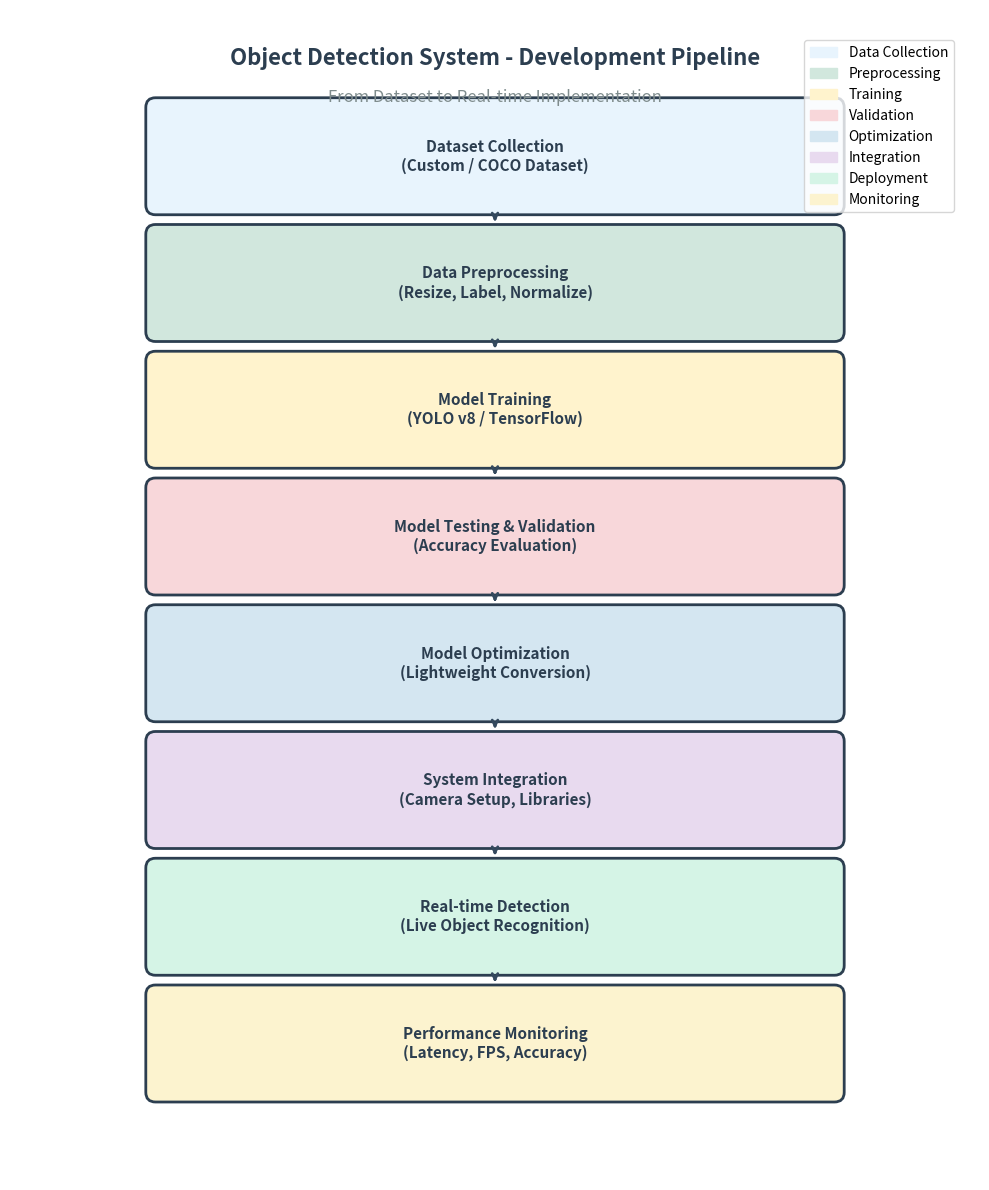

Here is the Python script that generated this plot:
#!/usr/bin/env python3
"""
Generate Object Detection Flowchart
Creates a professional flowchart for the object detection system
"""

import matplotlib
matplotlib.use('Agg')  # Use non-interactive backend
import matplotlib.pyplot as plt
import matplotlib.patches as mpatches

def create_flowchart():
    """Create and save the object detection flowchart"""
    
    # Create figure with high DPI for quality
    fig, ax = plt.subplots(figsize=(10, 12))
    ax.set_xlim(0, 10)
    ax.set_ylim(0, 12)
    ax.axis('off')
    
    # Define flowchart boxes (text, x, y, color)
    boxes = [
        ("Dataset Collection\n(Custom / COCO Dataset)", 5, 10.5, "#E8F4FD"),
        ("Data Preprocessing\n(Resize, Label, Normalize)", 5, 9.2, "#D1E7DD"),
        ("Model Training\n(YOLO v8 / TensorFlow)", 5, 7.9, "#FFF3CD"),
        ("Model Testing & Validation\n(Accuracy Evaluation)", 5, 6.6, "#F8D7DA"),
        ("Model Optimization\n(Lightweight Conversion)", 5, 5.3, "#D4E6F1"),
        ("System Integration\n(Camera Setup, Libraries)", 5, 4.0, "#E8DAEF"),
        ("Real-time Detection\n(Live Object Recognition)", 5, 2.7, "#D5F4E6"),
        ("Performance Monitoring\n(Latency, FPS, Accuracy)", 5, 1.4, "#FCF3CF")
    ]
    
    # Draw rectangles and text
    for text, x, y, color in boxes:
        # Create rounded rectangle
        rect = mpatches.FancyBboxPatch(
            (x - 3.5, y - 0.5), 7.0, 1.0,
            boxstyle="round,pad=0.1",
            facecolor=color,
            edgecolor="#2C3E50",
            linewidth=2
        )
        ax.add_patch(rect)
        
        # Add text
        ax.text(x, y, text, ha="center", va="center", 
                fontsize=11, fontweight="bold", color="#2C3E50")
    
    # Draw arrows between boxes
    for i in range(len(boxes) - 1):
        _, x, y, _ = boxes[i]
        _, x2, y2, _ = boxes[i + 1]
        
        # Calculate arrow position
        start_y = y - 0.6
        end_y = y2 + 0.6
        
        # Draw arrow
        ax.annotate('', xy=(x, end_y), xytext=(x, start_y),
                   arrowprops=dict(arrowstyle='->', lw=2, color='#34495E'))
    
    # Add title
    ax.text(5, 11.5, "Object Detection System - Development Pipeline", 
            ha="center", va="center", fontsize=16, fontweight="bold", color="#2C3E50")
    
    # Add subtitle
    ax.text(5, 11.1, "From Dataset to Real-time Implementation", 
            ha="center", va="center", fontsize=12, style='italic', color="#7F8C8D")
    
    # Add legend/key
    legend_elements = [
        mpatches.Patch(color='#E8F4FD', label='Data Collection'),
        mpatches.Patch(color='#D1E7DD', label='Preprocessing'),
        mpatches.Patch(color='#FFF3CD', label='Training'),
        mpatches.Patch(color='#F8D7DA', label='Validation'),
        mpatches.Patch(color='#D4E6F1', label='Optimization'),
        mpatches.Patch(color='#E8DAEF', label='Integration'),
        mpatches.Patch(color='#D5F4E6', label='Deployment'),
        mpatches.Patch(color='#FCF3CF', label='Monitoring')
    ]
    
    ax.legend(handles=legend_elements, loc='upper right', bbox_to_anchor=(0.98, 0.98))
    
    # Save the figure
    plt.tight_layout()
    plt.savefig('object_detection_flowchart.png', dpi=300, bbox_inches='tight', 
                facecolor='white', edgecolor='none')
    plt.close()
    
    print("✅ Flowchart generated successfully!")
    print("📁 Saved as: object_detection_flowchart.png")
    print("📊 High resolution (300 DPI) image ready for documentation")

if __name__ == "__main__":
    create_flowchart()
